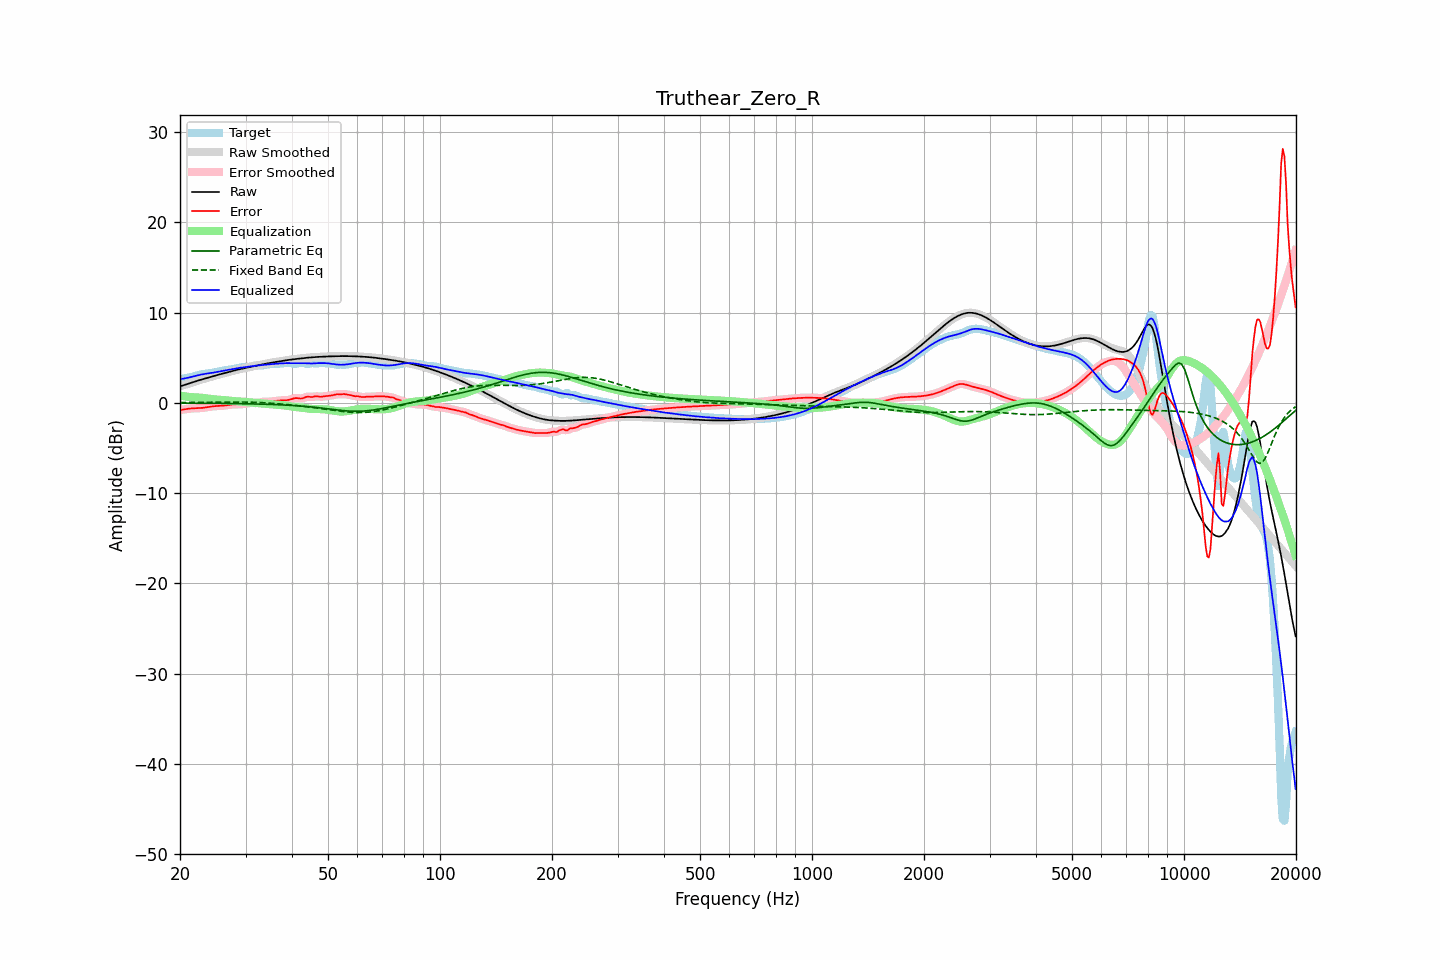

Values plotted in this chart, from the file beside it:
frequency, raw, error, smoothed, error_smoothed, equalization, parametric_eq, fixed_band_eq, equalized_raw, equalized_smoothed, target
20.00, 1.82, -0.80, 1.82, -0.80, 0.80, -0.03, 0.04, 2.62, 2.62, 2.62
20.20, 1.88, -0.77, 1.88, -0.77, 0.77, -0.03, 0.04, 2.65, 2.65, 2.65
20.40, 1.94, -0.75, 1.94, -0.74, 0.74, -0.03, 0.04, 2.68, 2.68, 2.68
20.61, 2.00, -0.72, 2.00, -0.72, 0.71, -0.03, 0.04, 2.71, 2.71, 2.71
20.81, 2.06, -0.69, 2.06, -0.69, 0.69, -0.03, 0.04, 2.74, 2.74, 2.74
21.02, 2.12, -0.66, 2.12, -0.66, 0.67, -0.04, 0.04, 2.78, 2.78, 2.78
21.23, 2.17, -0.64, 2.17, -0.64, 0.65, -0.04, 0.05, 2.82, 2.82, 2.81
21.44, 2.23, -0.62, 2.23, -0.62, 0.63, -0.04, 0.05, 2.86, 2.86, 2.85
21.66, 2.29, -0.61, 2.29, -0.61, 0.62, -0.04, 0.05, 2.91, 2.91, 2.90
21.87, 2.35, -0.60, 2.35, -0.60, 0.61, -0.04, 0.05, 2.95, 2.95, 2.95
22.09, 2.40, -0.60, 2.40, -0.60, 0.60, -0.04, 0.05, 3.00, 3.00, 3.00
22.31, 2.46, -0.59, 2.46, -0.59, 0.59, -0.04, 0.06, 3.05, 3.05, 3.05
22.54, 2.51, -0.59, 2.51, -0.59, 0.58, -0.04, 0.06, 3.09, 3.09, 3.09
22.76, 2.56, -0.57, 2.56, -0.57, 0.57, -0.04, 0.06, 3.13, 3.13, 3.14
22.99, 2.61, -0.56, 2.61, -0.56, 0.55, -0.05, 0.06, 3.16, 3.16, 3.17
23.22, 2.66, -0.54, 2.66, -0.54, 0.53, -0.05, 0.06, 3.19, 3.19, 3.20
23.45, 2.71, -0.51, 2.71, -0.51, 0.51, -0.05, 0.07, 3.22, 3.22, 3.22
23.69, 2.77, -0.48, 2.77, -0.48, 0.48, -0.05, 0.07, 3.25, 3.25, 3.25
23.92, 2.82, -0.45, 2.82, -0.45, 0.45, -0.05, 0.07, 3.27, 3.27, 3.27
24.16, 2.87, -0.42, 2.87, -0.42, 0.43, -0.05, 0.07, 3.30, 3.30, 3.29
24.40, 2.92, -0.40, 2.92, -0.40, 0.40, -0.05, 0.08, 3.32, 3.32, 3.32
24.65, 2.97, -0.38, 2.97, -0.38, 0.39, -0.06, 0.08, 3.36, 3.36, 3.35
24.89, 3.02, -0.36, 3.02, -0.36, 0.37, -0.06, 0.08, 3.39, 3.39, 3.38
25.14, 3.07, -0.35, 3.07, -0.35, 0.36, -0.06, 0.08, 3.43, 3.43, 3.42
25.39, 3.12, -0.34, 3.12, -0.34, 0.34, -0.06, 0.08, 3.46, 3.46, 3.46
25.65, 3.17, -0.34, 3.17, -0.34, 0.33, -0.06, 0.09, 3.50, 3.50, 3.50
25.91, 3.21, -0.33, 3.21, -0.33, 0.32, -0.06, 0.09, 3.53, 3.53, 3.54
26.16, 3.26, -0.31, 3.26, -0.31, 0.30, -0.07, 0.09, 3.57, 3.57, 3.58
26.43, 3.31, -0.30, 3.31, -0.29, 0.29, -0.07, 0.09, 3.60, 3.60, 3.60
26.69, 3.36, -0.27, 3.36, -0.27, 0.27, -0.07, 0.09, 3.62, 3.62, 3.63
26.96, 3.41, -0.25, 3.41, -0.25, 0.25, -0.07, 0.09, 3.65, 3.65, 3.65
27.23, 3.45, -0.22, 3.45, -0.22, 0.23, -0.08, 0.09, 3.68, 3.68, 3.67
27.50, 3.50, -0.20, 3.50, -0.20, 0.21, -0.08, 0.09, 3.71, 3.71, 3.70
27.77, 3.55, -0.18, 3.55, -0.18, 0.20, -0.08, 0.09, 3.74, 3.74, 3.73
28.05, 3.59, -0.17, 3.59, -0.17, 0.18, -0.08, 0.09, 3.78, 3.78, 3.76
28.33, 3.64, -0.17, 3.64, -0.17, 0.18, -0.09, 0.09, 3.81, 3.81, 3.81
28.62, 3.68, -0.17, 3.68, -0.17, 0.17, -0.09, 0.09, 3.85, 3.85, 3.85
28.90, 3.72, -0.17, 3.72, -0.17, 0.15, -0.09, 0.09, 3.88, 3.88, 3.89
29.19, 3.76, -0.16, 3.76, -0.16, 0.14, -0.09, 0.09, 3.90, 3.90, 3.92
29.48, 3.80, -0.14, 3.80, -0.14, 0.12, -0.10, 0.09, 3.92, 3.92, 3.94
29.78, 3.84, -0.11, 3.84, -0.11, 0.10, -0.10, 0.09, 3.94, 3.94, 3.95
30.08, 3.88, -0.08, 3.88, -0.08, 0.09, -0.10, 0.08, 3.97, 3.97, 3.96
30.38, 3.92, -0.05, 3.92, -0.05, 0.07, -0.11, 0.08, 3.99, 3.99, 3.97
30.68, 3.96, -0.03, 3.96, -0.03, 0.06, -0.11, 0.07, 4.01, 4.01, 3.98
30.99, 3.99, -0.02, 3.99, -0.02, 0.04, -0.11, 0.07, 4.04, 4.04, 4.02
31.30, 4.03, -0.03, 4.03, -0.03, 0.03, -0.12, 0.06, 4.06, 4.06, 4.06
31.61, 4.07, -0.03, 4.07, -0.03, 0.02, -0.12, 0.06, 4.09, 4.09, 4.10
31.93, 4.11, -0.03, 4.11, -0.03, 0.00, -0.13, 0.05, 4.11, 4.11, 4.14
32.24, 4.15, -0.01, 4.15, -0.01, -0.02, -0.13, 0.04, 4.13, 4.13, 4.16
32.57, 4.18, 0.02, 4.18, 0.02, -0.03, -0.14, 0.04, 4.15, 4.15, 4.16
32.89, 4.22, 0.06, 4.22, 0.06, -0.05, -0.14, 0.03, 4.17, 4.17, 4.16
33.22, 4.25, 0.10, 4.25, 0.10, -0.07, -0.14, 0.02, 4.18, 4.18, 4.16
33.55, 4.29, 0.12, 4.29, 0.12, -0.09, -0.15, 0.01, 4.20, 4.20, 4.16
33.89, 4.32, 0.13, 4.32, 0.13, -0.11, -0.16, -0.00, 4.21, 4.21, 4.20
34.23, 4.36, 0.12, 4.36, 0.12, -0.12, -0.16, -0.01, 4.23, 4.23, 4.23
34.57, 4.39, 0.12, 4.39, 0.12, -0.14, -0.17, -0.02, 4.25, 4.25, 4.27
34.92, 4.42, 0.13, 4.42, 0.13, -0.15, -0.17, -0.04, 4.27, 4.27, 4.30
35.27, 4.45, 0.14, 4.45, 0.14, -0.16, -0.18, -0.05, 4.29, 4.29, 4.31
35.62, 4.48, 0.17, 4.48, 0.17, -0.18, -0.19, -0.06, 4.31, 4.31, 4.31
35.97, 4.51, 0.20, 4.51, 0.20, -0.19, -0.19, -0.08, 4.32, 4.32, 4.32
... 635 more rows
